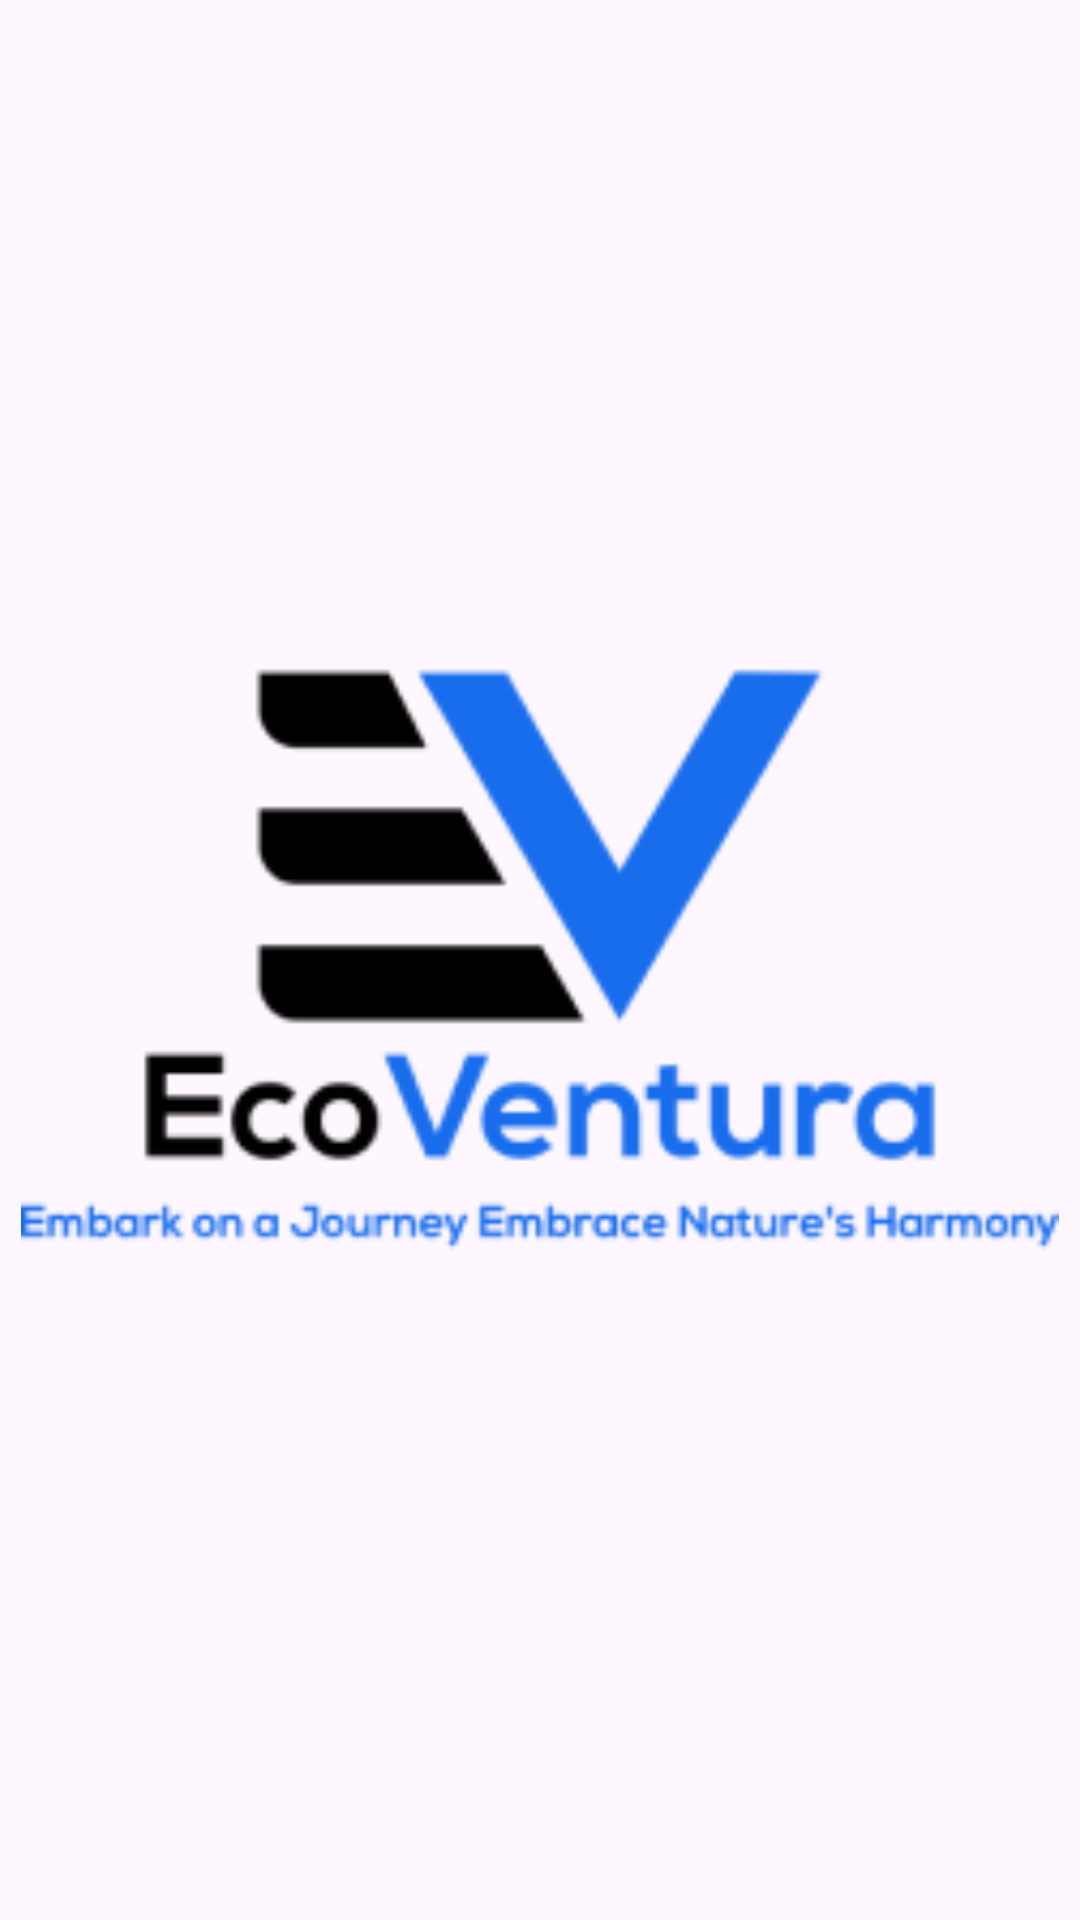

Produce the Android XML layout that renders to this screen, including the resource entries it uses.
<!-- AndroidManifest.xml: application theme Theme.MyApplication -->
<!-- res/layout/activity_splashcreen.xml -->
<?xml version="1.0" encoding="utf-8"?>
<RelativeLayout xmlns:android="http://schemas.android.com/apk/res/android"
    xmlns:app="http://schemas.android.com/apk/res-auto"
    xmlns:tools="http://schemas.android.com/tools"
    android:layout_width="match_parent"
    android:layout_height="match_parent"
    tools:context="com.example.ecoguide.View.splashscreen">

    <ImageView
        android:id="@+id/splach"
        android:layout_width="346dp"
        android:layout_height="494dp"
        android:layout_centerInParent="true"
        android:src="@drawable/eco_ventura" />

</RelativeLayout>
<!-- resources referenced by this layout -->
<resources>
  <!-- drawable eco_ventura: png bitmap (drawable, 13443 bytes) -->
  <style name="Theme.MyApplication" parent="Base.Theme.MyApplication" />
  <style name="Base.Theme.MyApplication" parent="Theme.Material3.DayNight.NoActionBar">
          <item name="colorPrimary">#2196F3</item> 
          <item name="colorPrimaryDark">#1976D2</item> 
          <item name="colorAccent">#FF0000FF</item>
      </style>
</resources>
